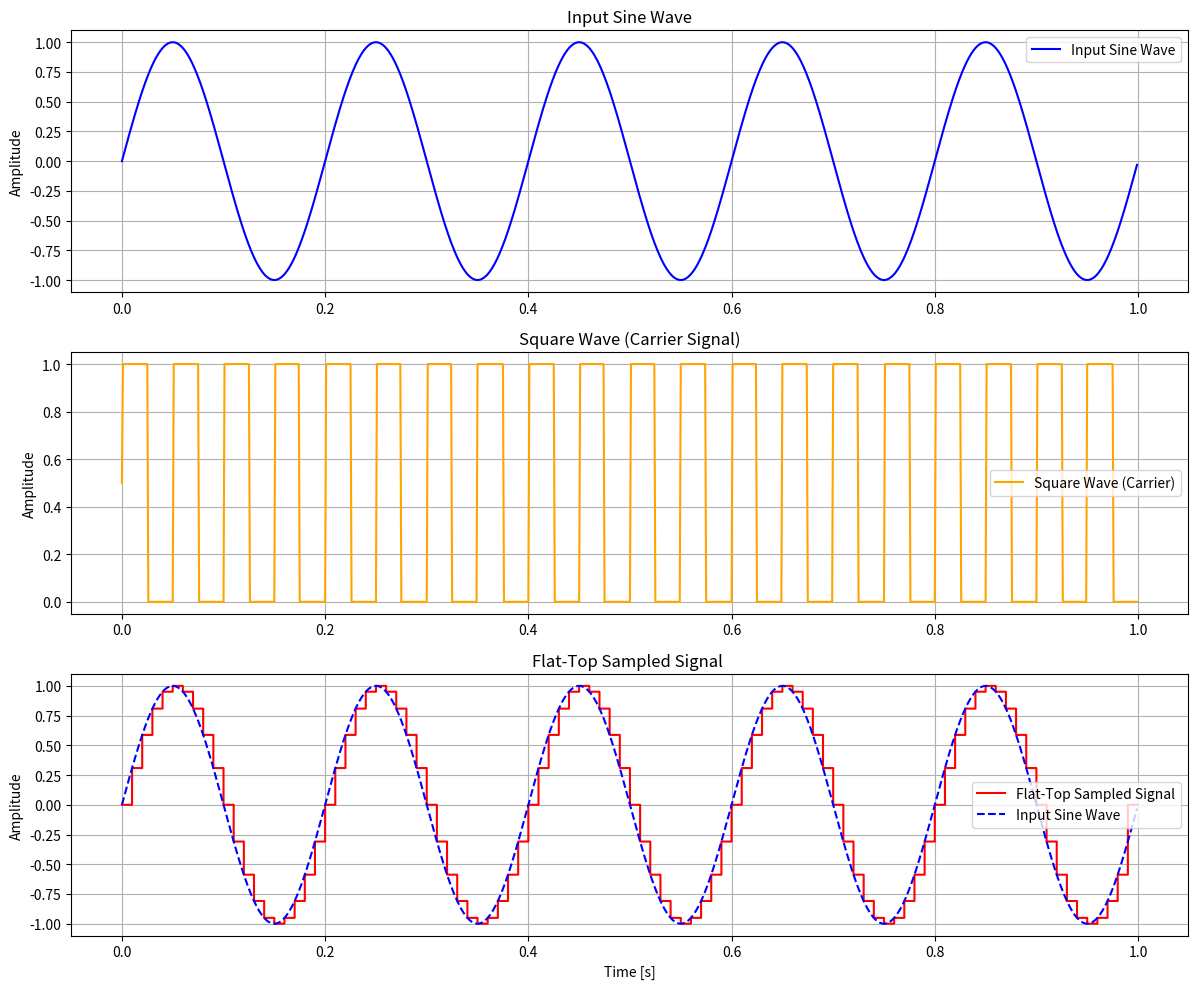

This figure's Python source:
import numpy as np
import matplotlib.pyplot as plt

# Parameters
fs = 100                  # Sampling frequency
T = 1 / fs                # Sampling interval
pulse_width = 0.1 * T     # Width of PAM pulses (10% of T)
t = np.arange(0, 1, 0.001)  # High-resolution time vector for smooth plotting
f_signal = 5              # Frequency of the modulating signal (sine wave)
f_carrier = 20            # Frequency of the carrier signal (square wave)

# Modulating signal (sine wave)
modulating_signal = np.sin(2 * np.pi * f_signal * t)

# Carrier signal (square wave)
carrier_signal = 0.5 * (1 + np.sign(np.sin(2 * np.pi * f_carrier * t)))

# Sampling process
sampling_times = np.arange(0, 1, T)  # Time instants for sampling
sampled_values = np.sin(2 * np.pi * f_signal * sampling_times)  # Sampled values

# Create flat-top sampled signal
flat_top_signal = np.zeros_like(t)
for i in range(len(sampling_times) - 1):
    start_idx = int(sampling_times[i] / 0.001)  # Convert time to index
    end_idx = int(sampling_times[i + 1] / 0.001)
    flat_top_signal[start_idx:end_idx] = sampled_values[i]  # Hold the value constant

# Create PAM signal with finite-duration pulses
pam_signal = np.zeros_like(t)
for i in range(len(sampling_times)):
    start_time = sampling_times[i]
    end_time = start_time + pulse_width
    start_idx = int(start_time / 0.001)
    end_idx = int(end_time / 0.001)
    if end_idx > len(t):  # Avoid index overflow
        end_idx = len(t)
    pam_signal[start_idx:end_idx] = sampled_values[i]  # Set rectangular pulse

# Plotting
plt.figure(figsize=(12, 10))

# Input Sine Wave
plt.subplot(3, 1, 1)
plt.plot(t, modulating_signal, label='Input Sine Wave', color='blue')
plt.title('Input Sine Wave')

plt.ylabel('Amplitude')
plt.grid()
plt.legend()

# Square Wave (Carrier Signal)
plt.subplot(3, 1, 2)
plt.plot(t, carrier_signal, label='Square Wave (Carrier)', color='orange')
plt.title('Square Wave (Carrier Signal)')

plt.ylabel('Amplitude')
plt.grid()
plt.legend()

# Flat-Top Sampled Signal with Sine Wave Overlay
plt.subplot(3, 1, 3)
plt.step(t, flat_top_signal, label='Flat-Top Sampled Signal', color='red', where='post')
plt.plot(t, modulating_signal, label='Input Sine Wave', color='blue', linestyle='dashed')
plt.title('Flat-Top Sampled Signal ')
plt.xlabel('Time [s]')
plt.ylabel('Amplitude')
plt.grid()
plt.legend()
plt.tight_layout()
plt.show() 

